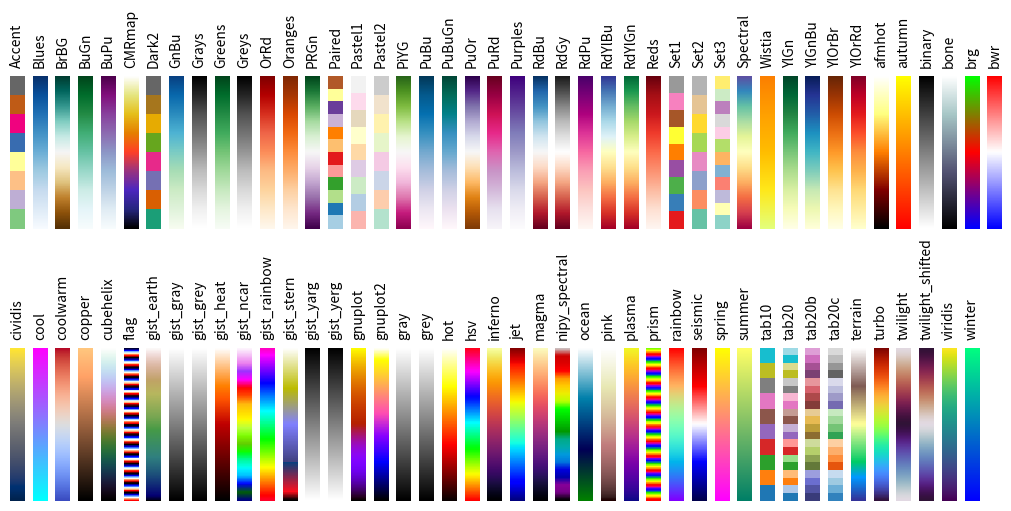

Python code for this plot:
"""
Colormaps
=========

An example plotting the matplotlib colormaps.
"""

import numpy as np
import matplotlib.pyplot as plt

a = np.outer(np.arange(0, 1, 0.01), np.ones(2))

maps = [m for m in plt.colormaps if not m.endswith("_r")]
maps.sort()

fig, axs = plt.subplots(2, int(np.ceil(len(maps)/2)), figsize=(10, 5), layout="constrained")

for ax, cmap in zip(axs.flat, maps):
    ax.axis("off")
    ax.imshow(a, aspect="auto", cmap=cmap, origin="lower")
    ax.set_title(cmap, rotation=90, fontsize=10, va="bottom")

# ensure empty space has no axes if number of cmaps is odd
axs.flat[-1].axis("off")

plt.show()
